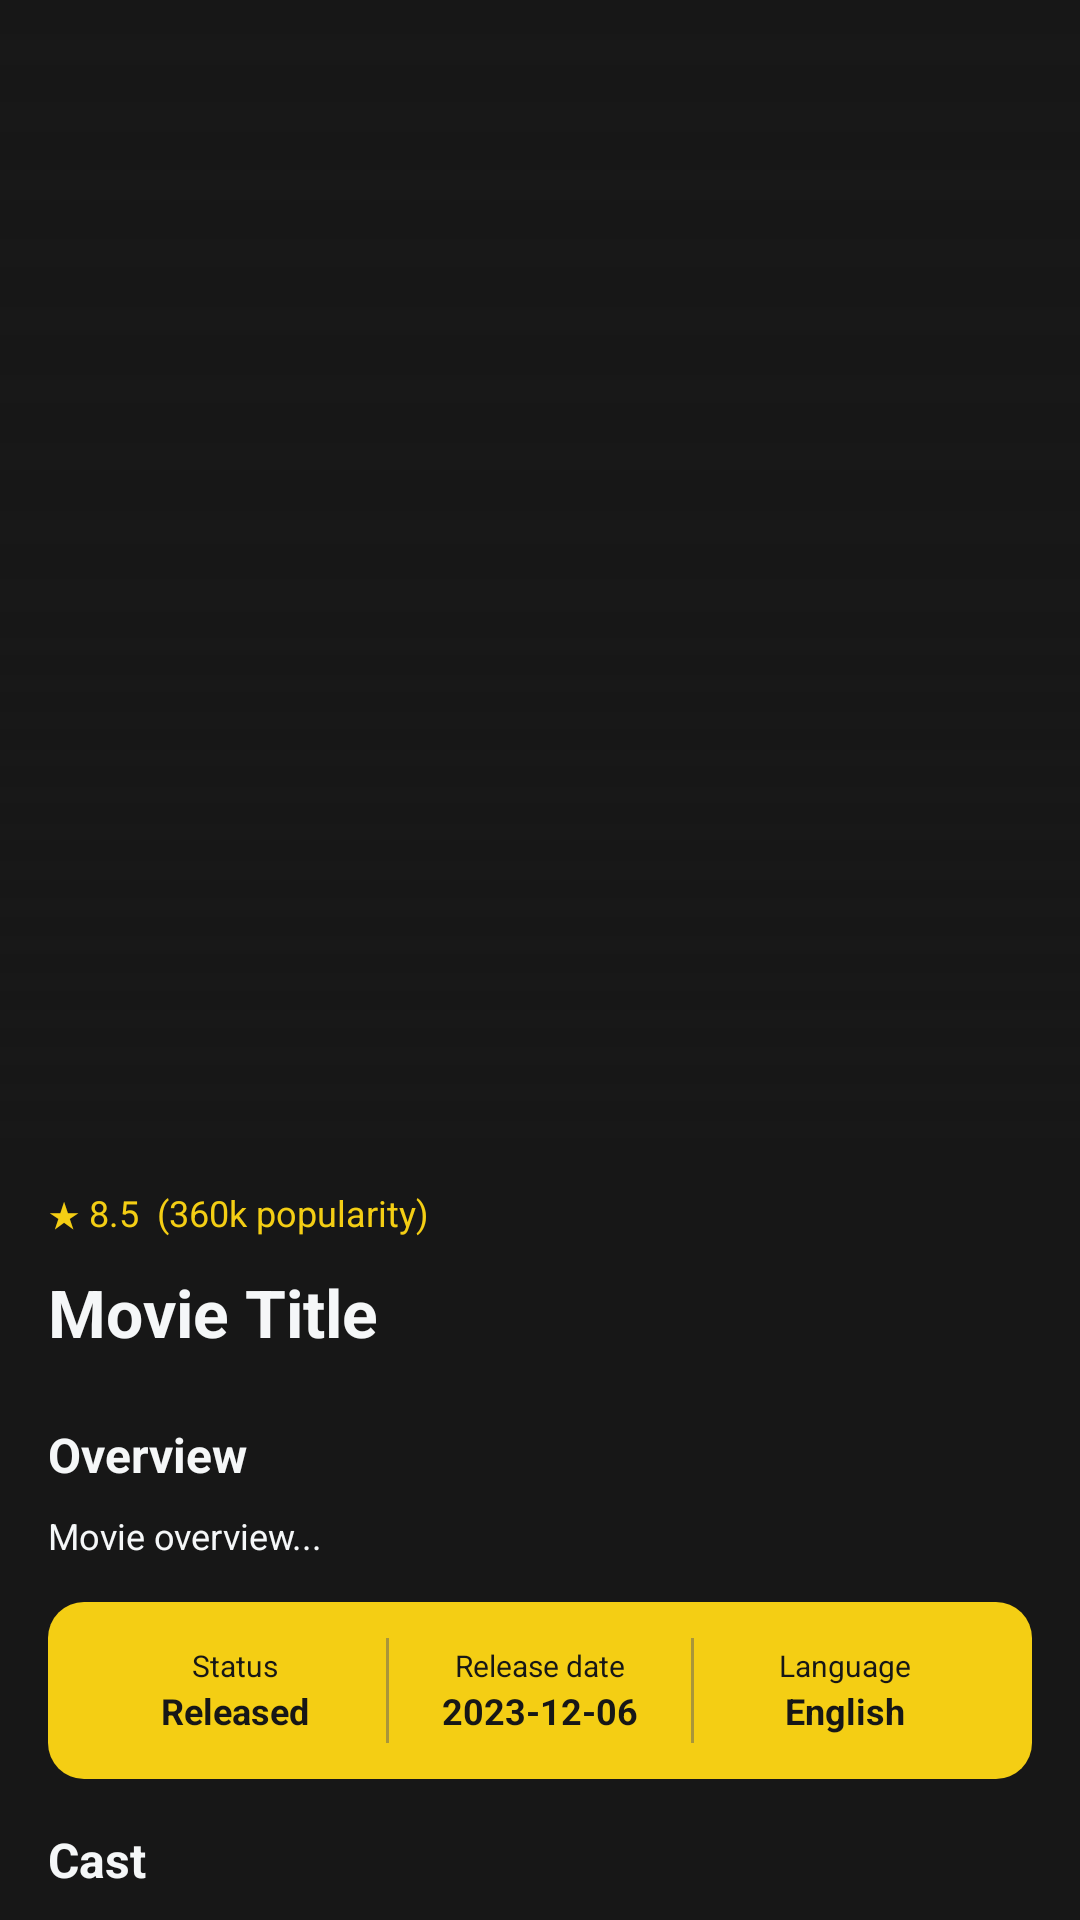

The Android layout XML behind this screen, and the referenced resources:
<!-- AndroidManifest.xml: application theme Theme.KatalogFIlm -->
<!-- res/layout/activity_detail_movie.xml -->
<?xml version="1.0" encoding="utf-8"?>
<androidx.core.widget.NestedScrollView
    xmlns:android="http://schemas.android.com/apk/res/android"
    xmlns:app="http://schemas.android.com/apk/res-auto"
    android:layout_width="match_parent"
    android:layout_height="match_parent"
    android:background="@color/col1"
    android:fillViewport="true">

    <LinearLayout
        android:layout_width="match_parent"
        android:layout_height="wrap_content"
        android:orientation="vertical">

        
        <FrameLayout
            android:layout_width="match_parent"
            android:layout_height="380dp">

            <ImageView
                android:id="@+id/imgDetailBackdrop"
                android:layout_width="match_parent"
                android:layout_height="match_parent"
                android:scaleType="centerCrop" />

            <View
                android:layout_width="match_parent"
                android:layout_height="match_parent"
                android:background="@drawable/bg_detail_gradient" />

            <ImageButton
                android:id="@+id/btnBack"
                android:layout_width="40dp"
                android:layout_height="40dp"
                android:layout_gravity="top|start"
                android:layout_margin="16dp"
                android:background="@drawable/bg_back_button"
                android:src="@drawable/outline_arrow_back_24"
                android:contentDescription="Kembali"
                app:tint="@color/col3" />

        </FrameLayout>

        
        <LinearLayout
            android:layout_width="match_parent"
            android:layout_height="wrap_content"
            android:orientation="vertical"
            android:padding="16dp">

            <TextView
                android:id="@+id/tvPopularity"
                android:layout_width="wrap_content"
                android:layout_height="wrap_content"
                android:text="★ 8.5  (360k popularity)"
                android:textColor="@color/col2"
                android:textSize="12sp" />

            <TextView
                android:id="@+id/tvDetailTitle"
                android:layout_width="match_parent"
                android:layout_height="wrap_content"
                android:layout_marginTop="10dp"
                android:text="Movie Title"
                android:textColor="@color/col3"
                android:textSize="22sp"
                android:textStyle="bold" />

            
            <HorizontalScrollView
                android:layout_width="match_parent"
                android:layout_height="wrap_content"
                android:layout_marginTop="10dp"
                android:scrollbars="none">

                <LinearLayout
                    android:id="@+id/layoutGenres"
                    android:layout_width="wrap_content"
                    android:layout_height="wrap_content"
                    android:orientation="horizontal" />

            </HorizontalScrollView>

            <TextView
                android:layout_width="wrap_content"
                android:layout_height="wrap_content"
                android:layout_marginTop="12dp"
                android:text="Overview"
                android:textColor="@color/col3"
                android:textSize="16sp"
                android:textStyle="bold" />

            <TextView
                android:id="@+id/tvOverview"
                android:layout_width="match_parent"
                android:layout_height="wrap_content"
                android:layout_marginTop="8dp"
                android:text="Movie overview..."
                android:textColor="@color/col3"
                android:textSize="12sp"
                android:lineSpacingExtra="3dp" />

            
            <LinearLayout
                android:layout_width="match_parent"
                android:layout_height="wrap_content"
                android:layout_marginTop="14dp"
                android:background="@drawable/bg_movie_metadata"
                android:gravity="center"
                android:orientation="horizontal"
                android:padding="12dp">

                <LinearLayout
                    android:layout_width="0dp"
                    android:layout_height="wrap_content"
                    android:layout_weight="1"
                    android:gravity="center"
                    android:orientation="vertical">

                    <TextView
                        android:text="Status"
                        android:textSize="10sp"
                        android:textColor="@color/col1"
                        android:layout_width="wrap_content"
                        android:layout_height="wrap_content"/>

                    <TextView
                        android:id="@+id/tvStatus"
                        android:text="Released"
                        android:textStyle="bold"
                        android:textSize="12sp"
                        android:textColor="@color/col1"
                        android:layout_width="wrap_content"
                        android:layout_height="wrap_content"/>

                </LinearLayout>

                <View
                    android:layout_width="1dp"
                    android:layout_height="35dp"
                    android:background="#80606060"/>

                <LinearLayout
                    android:layout_width="0dp"
                    android:layout_height="wrap_content"
                    android:layout_weight="1"
                    android:gravity="center"
                    android:orientation="vertical">

                    <TextView
                        android:text="Release date"
                        android:textSize="10sp"
                        android:textColor="@color/col1"
                        android:layout_width="wrap_content"
                        android:layout_height="wrap_content"/>

                    <TextView
                        android:id="@+id/tvReleaseDate"
                        android:text="2023-12-06"
                        android:textStyle="bold"
                        android:textSize="12sp"
                        android:textColor="@color/col1"
                        android:layout_width="wrap_content"
                        android:layout_height="wrap_content"/>

                </LinearLayout>

                <View
                    android:layout_width="1dp"
                    android:layout_height="35dp"
                    android:background="#80606060"/>

                <LinearLayout
                    android:layout_width="0dp"
                    android:layout_height="wrap_content"
                    android:layout_weight="1"
                    android:gravity="center"
                    android:orientation="vertical">

                    <TextView
                        android:text="Language"
                        android:textSize="10sp"
                        android:textColor="@color/col1"
                        android:layout_width="wrap_content"
                        android:layout_height="wrap_content"/>

                    <TextView
                        android:id="@+id/tvLanguage"
                        android:text="English"
                        android:textStyle="bold"
                        android:textSize="12sp"
                        android:textColor="@color/col1"
                        android:layout_width="wrap_content"
                        android:layout_height="wrap_content"/>

                </LinearLayout>

            </LinearLayout>

            
            <TextView
                android:layout_width="wrap_content"
                android:layout_height="wrap_content"
                android:layout_marginTop="16dp"
                android:text="Cast"
                android:textColor="@color/col3"
                android:textSize="16sp"
                android:textStyle="bold" />

            <androidx.recyclerview.widget.RecyclerView
                android:id="@+id/rvCast"
                android:layout_width="match_parent"
                android:layout_height="135dp"
                android:layout_marginTop="8dp"
                android:clipToPadding="false"
                android:orientation="horizontal"
                android:overScrollMode="never" />

            
            <TextView
                android:layout_width="wrap_content"
                android:layout_height="wrap_content"
                android:layout_marginTop="12dp"
                android:text="Trailer Movie"
                android:textColor="@color/col3"
                android:textSize="16sp"
                android:textStyle="bold" />

            <ImageView
                android:id="@+id/imgTrailer"
                android:layout_width="match_parent"
                android:layout_height="150dp"
                android:layout_marginTop="8dp"
                android:scaleType="centerCrop"
                android:background="@drawable/bg_movie_metadata" />

            <Button
                android:id="@+id/btnPlayTrailer"
                android:layout_width="match_parent"
                android:layout_height="40dp"
                android:layout_marginTop="8dp"
                android:backgroundTint="@color/col2"
                android:text="▶  Play Trailer"
                android:textAllCaps="false"
                android:textColor="@color/col1" />

        </LinearLayout>

    </LinearLayout>

</androidx.core.widget.NestedScrollView>
<!-- resources referenced by this layout -->
<resources>
  <color name="col1">#FF171717</color>
  <color name="col2">#FFF4CE14</color>
  <color name="col3">#FFF5F7F8</color>
  <!-- drawable bg_detail_gradient (drawable) -->
  <?xml version="1.0" encoding="utf-8"?>
  <shape xmlns:android="http://schemas.android.com/apk/res/android">
      <gradient
          android:angle="270"
          android:startColor="#00000000"
          android:centerColor="#66171717"
          android:endColor="#171717"
          android:centerY="0.55"/>
  </shape>
  <!-- drawable bg_movie_metadata (drawable) -->
  <?xml version="1.0" encoding="utf-8"?>
  <shape xmlns:android="http://schemas.android.com/apk/res/android">
      <solid android:color="@color/col2"/>
      <corners android:radius="12dp"/>
  </shape>
  <style name="Theme.KatalogFIlm" parent="Base.Theme.KatalogFIlm" />
  <style name="Base.Theme.KatalogFIlm" parent="Theme.Material3.DayNight.NoActionBar">
          
          
      </style>
</resources>
